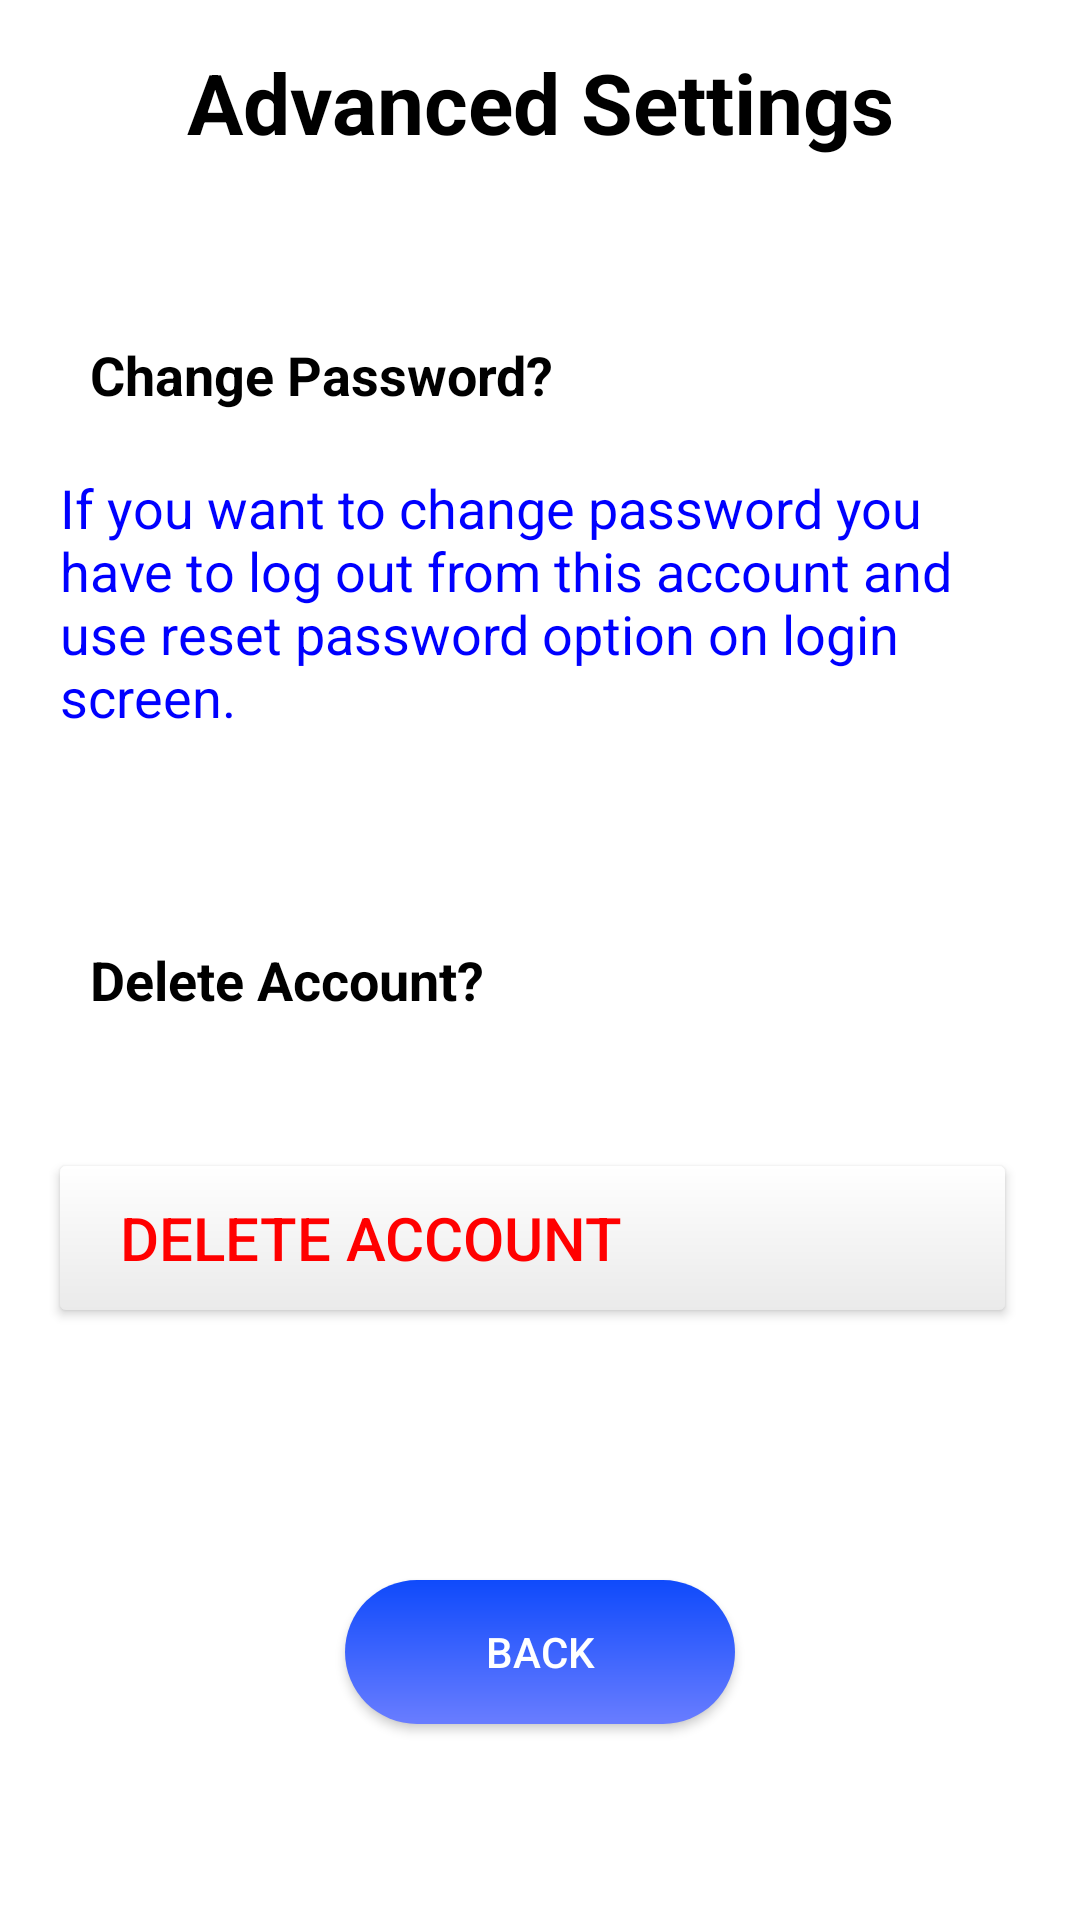

Produce the Android XML layout that renders to this screen, including the resource entries it uses.
<!-- AndroidManifest.xml: application theme Theme.SocialStar -->
<!-- res/layout/activity_advanced_settings.xml -->
<?xml version="1.0" encoding="utf-8"?>
<LinearLayout xmlns:android="http://schemas.android.com/apk/res/android"
    xmlns:app="http://schemas.android.com/apk/res-auto"
    xmlns:tools="http://schemas.android.com/tools"
    android:layout_width="match_parent"
    android:layout_height="match_parent"
    android:background="@color/white"
    android:gravity="center"
    android:orientation="vertical"
    tools:context=".Activities.AdvancedSettings">

    <TextView
        android:id="@+id/textView18"
        android:layout_width="match_parent"
        android:layout_height="wrap_content"
        android:layout_marginBottom="30dp"
        android:gravity="center"
        android:text="Advanced Settings"
        android:textColor="@color/black"
        android:textSize="28dp"
        android:textStyle="bold" />

    <TextView
        android:id="@+id/textView19"
        android:layout_width="match_parent"
        android:layout_height="wrap_content"
        android:layout_marginLeft="20dp"
        android:layout_marginTop="30dp"
        android:text="Change Password?"
        android:textColor="@color/black"
        android:textSize="18dp"
        android:textStyle="bold" />

    <TextView
        android:id="@+id/textView20"
        android:layout_width="match_parent"
        android:layout_height="wrap_content"
        android:layout_marginLeft="20dp"
        android:layout_marginTop="20dp"
        android:layout_marginRight="20dp"
        android:layout_marginBottom="40dp"
        android:text="If you want to change password you have to log out from this account and use reset password option on login screen."
        android:textColor="@color/blue"
        android:textSize="18sp" />

    <TextView
        android:id="@+id/textView21"
        android:layout_width="match_parent"
        android:layout_height="wrap_content"
        android:layout_marginLeft="20dp"
        android:layout_marginTop="30dp"
        android:layout_marginBottom="30dp"
        android:text="Delete Account?"
        android:textColor="@color/black"
        android:textSize="18dp"
        android:textStyle="bold" />

    <androidx.appcompat.widget.AppCompatButton
        android:id="@+id/advancedp_delete_account_but_id"
        android:layout_width="match_parent"
        android:layout_height="wrap_content"
        android:layout_gravity="left"
        android:layout_marginLeft="20dp"
        android:layout_marginTop="20dp"
        android:layout_marginRight="25dp"
        android:layout_marginBottom="40dp"
        android:background="@drawable/button_2"
        android:drawableRight="@drawable/delete_24_icon"
        android:drawableTint="@color/red"
        android:gravity="center|left"
        android:paddingLeft="20dp"
        android:paddingRight="10dp"
        android:text="Delete Account"
        android:textColor="@color/red"
        android:textSize="20sp">

    </androidx.appcompat.widget.AppCompatButton>

    <androidx.appcompat.widget.AppCompatButton
        android:id="@+id/advancedp_back_but_id"
        android:layout_width="130dp"
        android:layout_height="wrap_content"
        android:layout_margin="50dp"
        android:background="@drawable/button_1"
        android:paddingLeft="20dp"
        android:paddingRight="20dp"
        android:text="Back"
        android:textColor="@color/white">

    </androidx.appcompat.widget.AppCompatButton>
</LinearLayout>
<!-- resources referenced by this layout -->
<resources>
  <color name="black">#FF000000</color>
  <color name="blue">#0000FF</color>
  <color name="red">#FF0000</color>
  <color name="white">#FFFFFFFF</color>
  <!-- drawable button_1 (drawable) -->
  <?xml version="1.0" encoding="utf-8"?>
  <shape xmlns:android="http://schemas.android.com/apk/res/android">
  
      <gradient android:startColor="@color/dark_blue" android:endColor="@color/light_blue" android:angle="270"></gradient>
      <corners android:radius="30dp"></corners>
  </shape>
  <!-- drawable button_2 (drawable) -->
  <?xml version="1.0" encoding="utf-8"?>
  <shape xmlns:android="http://schemas.android.com/apk/res/android">
      <gradient android:startColor="@color/white" android:endColor="@color/grey_2" android:angle="270"></gradient>
      <corners android:radius="2dp"></corners>
  </shape>
  <style name="Theme.SocialStar" parent="Theme.MaterialComponents.DayNight.NoActionBar">
          
          <item name="colorPrimary">@color/blue</item>
          <item name="colorPrimaryVariant">@color/dark_blue</item>
          <item name="colorOnPrimary">@color/white</item>
          
          <item name="colorSecondary">@color/teal_200</item>
          <item name="colorSecondaryVariant">@color/teal_700</item>
          <item name="colorOnSecondary">@color/white</item>
          
          <item name="android:statusBarColor" tools:targetApi="l">?attr/colorPrimaryVariant</item>
          
      </style>
  <color name="dark_blue">#0F4AFB</color>
  <color name="light_blue">#697DFF</color>
  <color name="grey_2">#EAEAEA</color>
  <color name="teal_200">#FF03DAC5</color>
  <color name="teal_700">#FF018786</color>
</resources>
